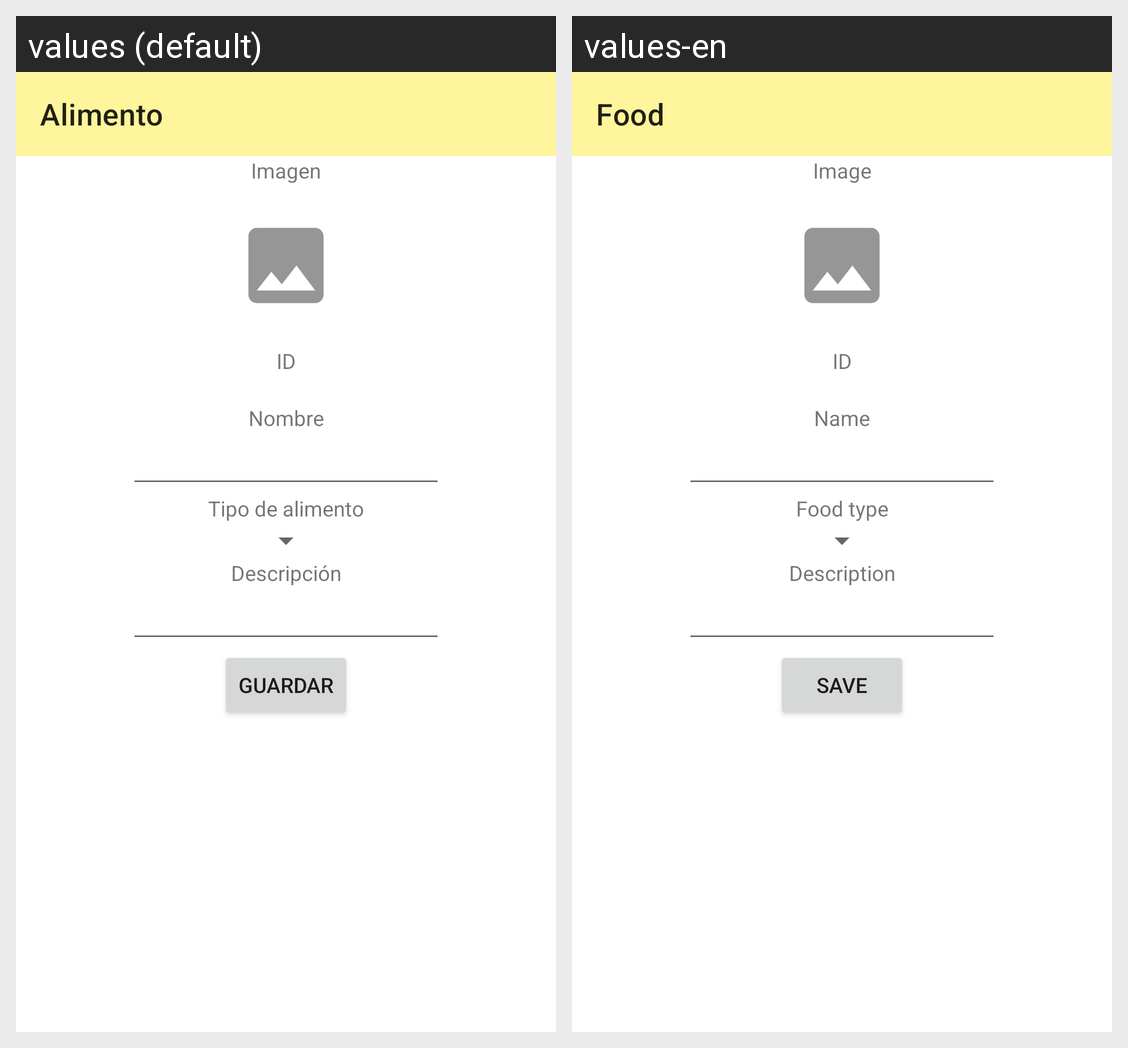

Locale-by-locale string values for the Android screen shown in this grid:
Android screen res/layout/fragment_admin_alimento.xml rendered under 2 locales, left to right: values (default), values-en. Device: Nexus 5 (rendered at 1080×1920; each locale shown at half size, 540×960, under a caption strip naming it); theme Theme.IdeaFood.
Strings drawn on this screen, with the default value and each locale's value (text and hints the layout hard-codes, and strings that could not be matched under every locale, appear in the picture but are not listed):

food
  values: Alimento
  values-en: Food

image
  values: Imagen
  values-en: Image

id
  values: ID
  values-en: ID  [not translated; the default value is used]

name
  values: Nombre
  values-en: Name

food_type
  values: Tipo de alimento
  values-en: Food type

description
  values: Descripción
  values-en: Description

save
  values: Guardar
  values-en: Save
